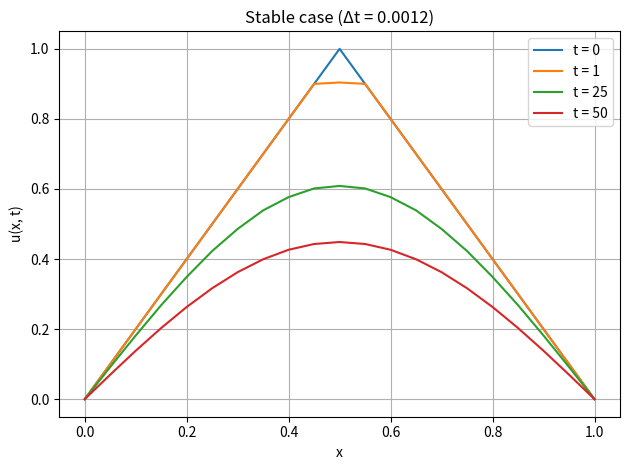
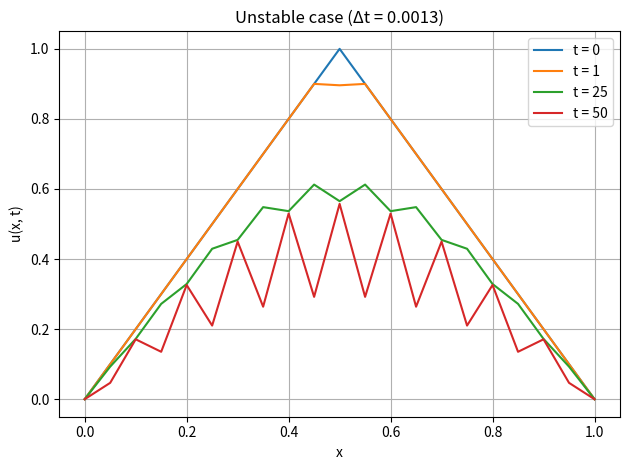

Here is the Python script that generated these plots, in order:
#Aly Ilyas

import numpy as np
import matplotlib.pyplot as plt

# Parameters
L = 1.0        # Right boundary
J = 20         # Number of spatial points
Delta_x = L / J  # Spatial step size
x = np.linspace(0, L, J + 1)  # Spatial grid points
T = 0.1        # Total time for simulation

# Two different time steps
Delta_t_1 = 0.0012  # Stable case
Delta_t_2 = 0.0013  # Unstable case

# Diffusion coefficient for heat equation
mu_1 = Delta_t_1 / (Delta_x**2)
mu_2 = Delta_t_2 / (Delta_x**2)

# Initial condition (hat function)
def initial_condition(x):
    u0 = np.zeros_like(x)
    for j in range(len(x)):
        if x[j] <= 0.5:
            u0[j] = 2 * x[j]
        else:
            u0[j] = 2 * (1 - x[j])
    return u0

# Function to implement the explicit scheme
def explicit_scheme(mu, Delta_t, max_steps):
    u = initial_condition(x)
    u_new = np.zeros_like(u)
    time_profiles = []

    for n in range(max_steps):
        # Store solution at specific steps (t = 0, 1, 25, 50)
        if n in [0, 1, 25, 50]:
            time_profiles.append(u.copy())

        # Apply the explicit scheme for internal points
        for j in range(1, J):
            u_new[j] = u[j] + mu * (u[j+1] - 2*u[j] + u[j-1])

        # Apply boundary conditions
        u_new[0] = 0
        u_new[-1] = 0

        # Update the solution
        u = u_new.copy()

    return time_profiles

# Run the explicit scheme for both time steps
max_steps_1 = int(T / Delta_t_1)
max_steps_2 = int(T / Delta_t_2)

time_profiles_1 = explicit_scheme(mu_1, Delta_t_1, max_steps_1)
time_profiles_2 = explicit_scheme(mu_2, Delta_t_2, max_steps_2)

# Labels for the time steps of interest
time_step_labels = ['t = 0', 't = 1', 't = 25', 't = 50']

plt.figure()
plt.title('Stable case (Δt = 0.0012)')
for idx, profile in enumerate(time_profiles_1):
    plt.plot(x, profile, label=f'{time_step_labels[idx]}')
plt.xlabel('x')
plt.ylabel('u(x, t)')
plt.legend(loc='best')
plt.grid(True)
plt.tight_layout()
plt.savefig('4a.png')
plt.show()

plt.figure()
plt.title('Unstable case (Δt = 0.0013)')
for idx, profile in enumerate(time_profiles_2):
    plt.plot(x, profile, label=f'{time_step_labels[idx]}')
plt.xlabel('x')
plt.ylabel('u(x, t)')
plt.legend(loc='best')
plt.grid(True)
plt.tight_layout()
plt.savefig('4b.png', dpi=300)
plt.show()

